Labelled photos from "data", an image-classification folder in lambertgeo/PHI. The possible labels are: negatif, negative, positif, positive.

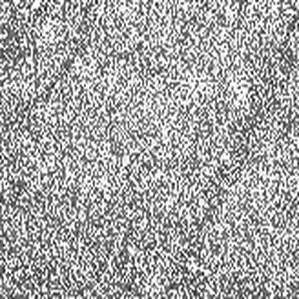
Label: negatif

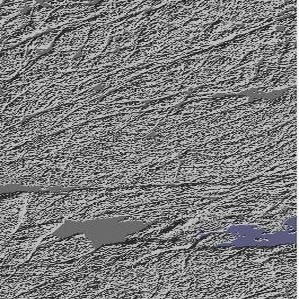
Label: negatif

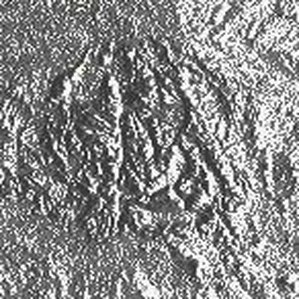
Label: positive

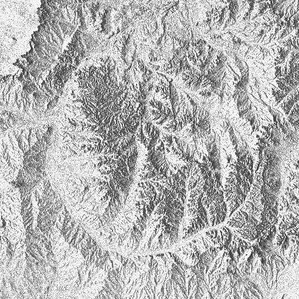
Label: positif

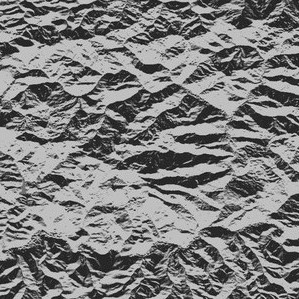
Label: positive

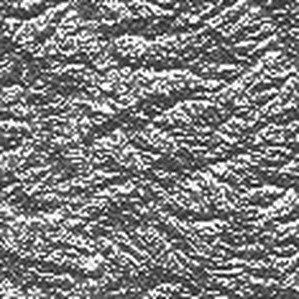
Label: negative
